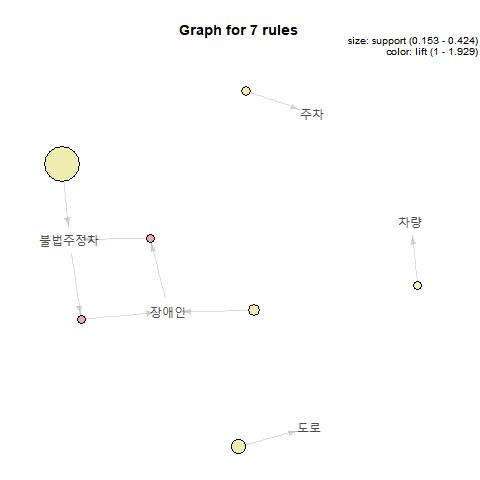

The table this chart was drawn from, first rows:
, lhs, , rhs, support, confidence, lift
6, {장애인}, =>, {불법주정차}, 0.1533, 0.8172, 1.929
7, {불법주정차}, =>, {장애인}, 0.1533, 0.3619, 1.929
1, {}, =>, {장애인}, 0.1876, 0.1876, 1
2, {}, =>, {주차}, 0.1671, 0.1671, 1
4, {}, =>, {불법주정차}, 0.4237, 0.4237, 1
5, {}, =>, {도로}, 0.2142, 0.2142, 1
3, {}, =>, {차량}, 0.1577, 0.1577, 1
